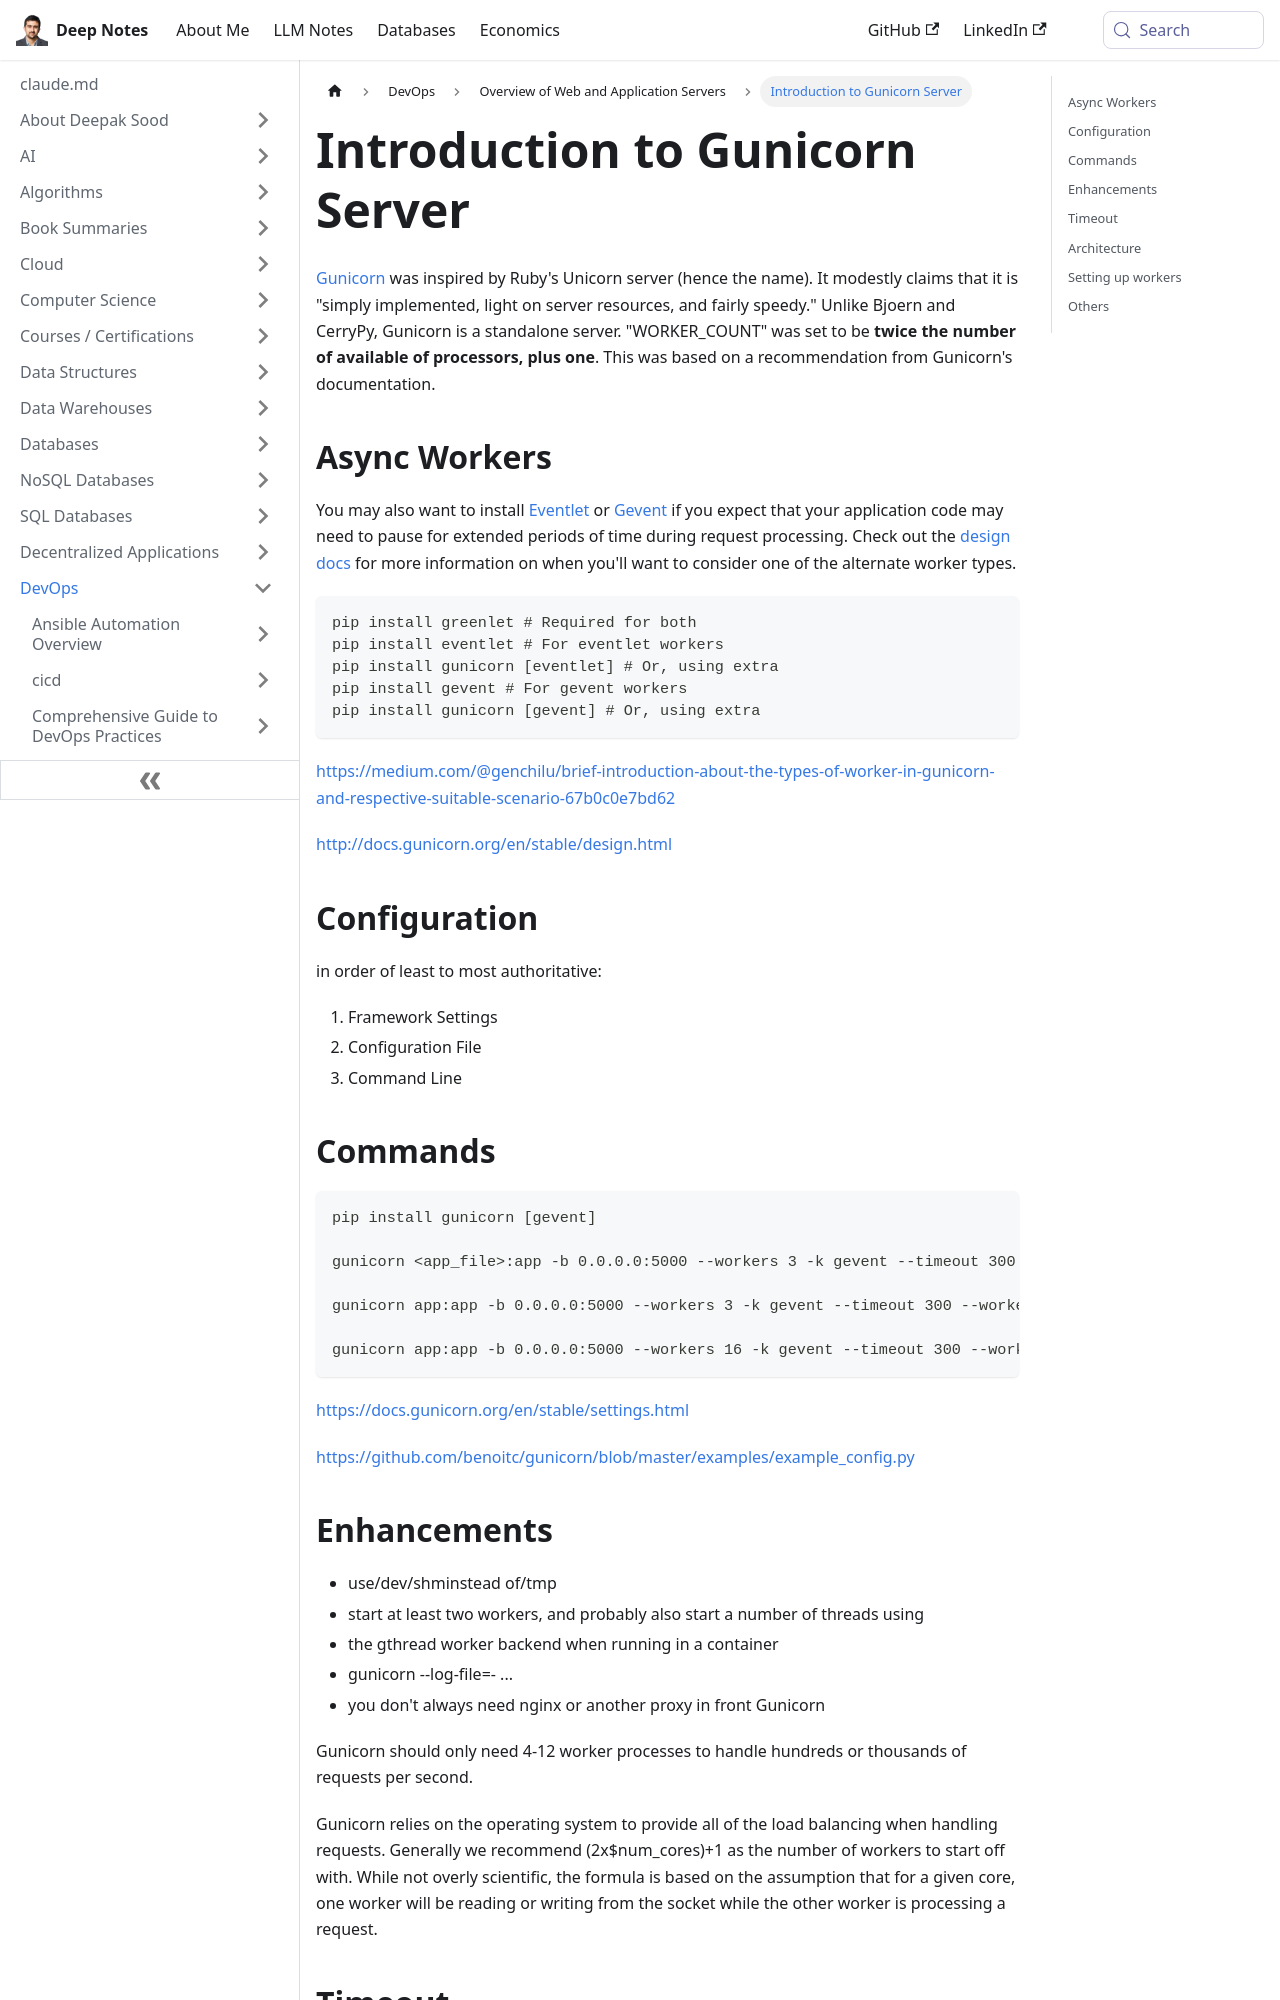

repository: deepaksood619/deepaksood619.github.io · page: devops/servers/gunicorn/index.html · generator: docusaurus

---
slug: /devops/servers/gunicorn
title: Introduction to Gunicorn Server
description: Learn about Gunicorn, a lightweight, resource-efficient server for Python applications, and its recommended worker configuration.
created: 2023-03-05
updated: 2026-03-27
---
[Gunicorn](http://gunicorn.org/) was inspired by Ruby's Unicorn server (hence the name). It modestly claims that it is "simply implemented, light on server resources, and fairly speedy." Unlike Bjoern and CerryPy, Gunicorn is a standalone server. "WORKER_COUNT" was set to be **twice the number of available of processors, plus one**. This was based on a recommendation from Gunicorn's documentation.

## Async Workers

You may also want to install [Eventlet](http://eventlet.net/) or [Gevent](http://www.gevent.org/) if you expect that your application code may need to pause for extended periods of time during request processing. Check out the [design docs](http://docs.gunicorn.org/en/stable/design.html) for more information on when you'll want to consider one of the alternate worker types.

```bash
pip install greenlet # Required for both
pip install eventlet # For eventlet workers
pip install gunicorn [eventlet] # Or, using extra
pip install gevent # For gevent workers
pip install gunicorn [gevent] # Or, using extra
```

https://medium.com/@genchilu/brief-introduction-about-the-types-of-worker-in-gunicorn-and-respective-suitable-scenario-67b0c0e7bd62

http://docs.gunicorn.org/en/stable/design.html

## Configuration

in order of least to most authoritative:

1. Framework Settings
2. Configuration File
3. Command Line

## Commands

```bash
pip install gunicorn [gevent]

gunicorn <app_file>:app -b 0.0.0.0:5000 --workers 3 -k gevent --timeout 300 --worker-connections 1000 --max-requests 1000000 --limit-request-line 8190 --access-logfile /var/log/gunicorn/access.log

gunicorn app:app -b 0.0.0.0:5000 --workers 3 -k gevent --timeout 300 --worker-connections 1000 --max-requests 1000000 --limit-request-line 8190 --access-logfile '-'

gunicorn app:app -b 0.0.0.0:5000 --workers 16 -k gevent --timeout 300 --worker-connections 1000 --graceful-timeout 30 --keep-alive 2 --max-requests 1000000 --max-requests-jitter 100 --limit-request-line 0 --access-logfile '-' --error-logfile '-' --log-level 'info' --access-logformat '%(h)s %(l)s %(u)s %(t)s "%(r)s" %(s)s %(b)s "%(f)s" "%(a)s"'
```

https://docs.gunicorn.org/en/stable/settings.html

https://github.com/benoitc/gunicorn/blob/master/examples/example_config.py

## Enhancements

- use/dev/shminstead of/tmp
- start at least two workers, and probably also start a number of threads using
- the gthread worker backend when running in a container
- gunicorn --log-file=- ...
- you don't always need nginx or another proxy in front Gunicorn

Gunicorn should only need 4-12 worker processes to handle hundreds or thousands of requests per second.

Gunicorn relies on the operating system to provide all of the load balancing when handling requests. Generally we recommend (2x$num_cores)+1 as the number of workers to start off with. While not overly scientific, the formula is based on the assumption that for a given core, one worker will be reading or writing from the socket while the other worker is processing a request.
